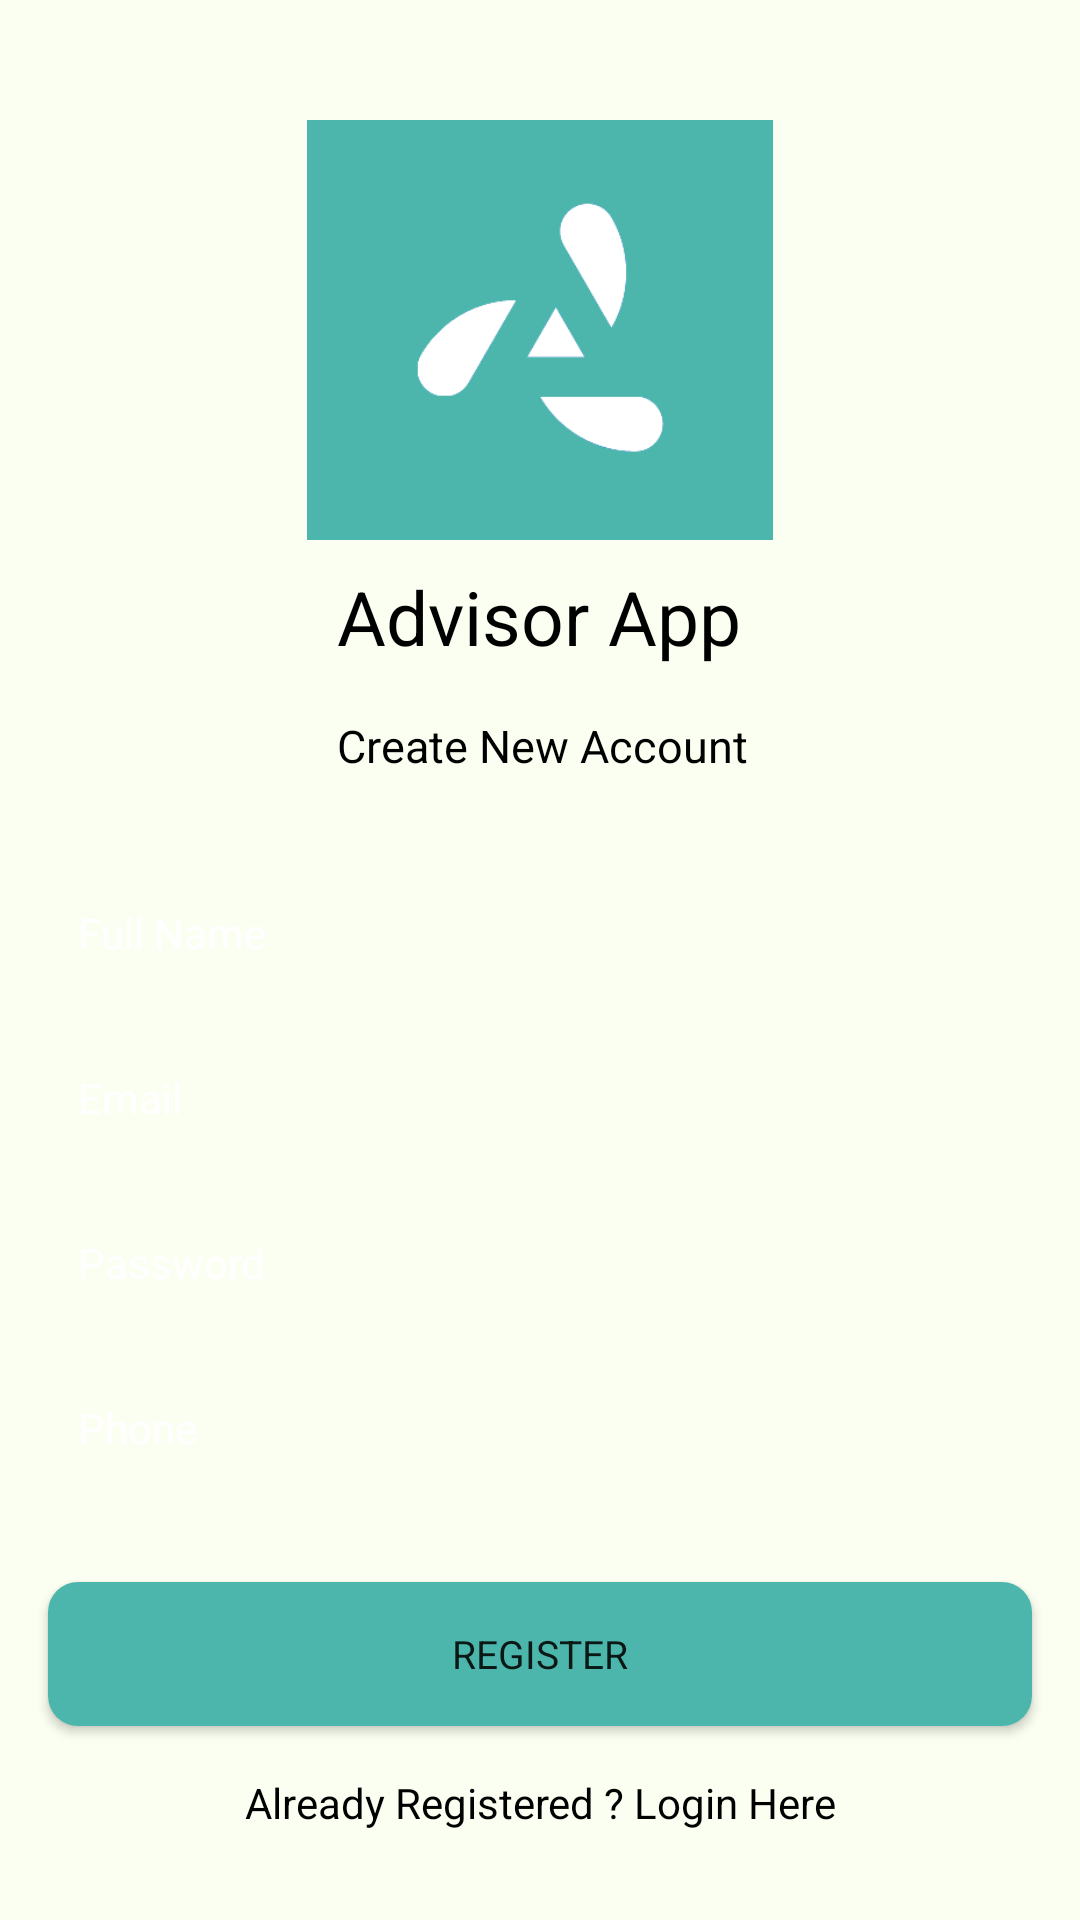

Write the Android layout XML for this screen, with the resource values it uses.
<!-- AndroidManifest.xml: application theme AppTheme -->
<!-- res/layout/activity_register.xml -->
<?xml version="1.0" encoding="utf-8"?>
<androidx.constraintlayout.widget.ConstraintLayout xmlns:android="http://schemas.android.com/apk/res/android"
    xmlns:app="http://schemas.android.com/apk/res-auto"
    xmlns:tools="http://schemas.android.com/tools"
    android:layout_width="match_parent"
    android:layout_height="match_parent"
    tools:context=".Register"
    android:background="#FBFFF1">

    <TextView
        android:id="@+id/textView"
        android:layout_width="wrap_content"
        android:layout_height="wrap_content"
        android:fontFamily="sans-serif"
        android:text="Advisor App"
        android:textColor="#000000"
        android:textSize="25sp"
        app:layout_constraintBottom_toBottomOf="parent"
        app:layout_constraintEnd_toEndOf="parent"
        app:layout_constraintHorizontal_bias="0.498"
        app:layout_constraintStart_toStartOf="parent"
        app:layout_constraintTop_toBottomOf="@+id/imageView7"
        app:layout_constraintVertical_bias="0.02" />

    <TextView
        android:id="@+id/textView2"
        android:layout_width="wrap_content"
        android:layout_height="wrap_content"
        android:layout_marginTop="16dp"
        android:fontFamily="sans-serif"
        android:text="Create New Account"
        android:textColor="#000000"
        android:textSize="15sp"
        app:layout_constraintEnd_toEndOf="parent"
        app:layout_constraintHorizontal_bias="0.503"
        app:layout_constraintStart_toStartOf="parent"
        app:layout_constraintTop_toBottomOf="@+id/textView" />

    <EditText
        android:id="@+id/fullName"
        android:layout_width="0dp"
        android:layout_height="wrap_content"
        android:layout_marginStart="16dp"
        android:layout_marginEnd="16dp"
        android:background="@drawable/text_layout1"
        android:ems="10"
        android:fontFamily="sans-serif"
        android:hint="Full Name"
        android:inputType="textPersonName"
        android:padding="10dp"
        android:textColor="#FFFFFF"
        android:textColorHint="#FFFFFF"
        android:textSize="14sp"
        app:layout_constraintBottom_toBottomOf="parent"
        app:layout_constraintEnd_toEndOf="parent"
        app:layout_constraintHorizontal_bias="0.0"
        app:layout_constraintStart_toStartOf="parent"
        app:layout_constraintTop_toBottomOf="@+id/textView2"
        app:layout_constraintVertical_bias="0.095" />

    <EditText
        android:id="@+id/Email"
        android:layout_width="0dp"
        android:layout_height="wrap_content"
        android:layout_marginStart="16dp"
        android:layout_marginTop="16dp"
        android:layout_marginEnd="16dp"
        android:background="@drawable/text_layout1"
        android:ems="10"
        android:fontFamily="sans-serif"
        android:hint="Email"
        android:inputType="textEmailAddress"
        android:padding="10dp"
        android:textColor="#FFFFFF"
        android:textColorHint="#FFFFFF"
        android:textSize="14sp"
        app:layout_constraintEnd_toEndOf="parent"
        app:layout_constraintStart_toStartOf="parent"
        app:layout_constraintTop_toBottomOf="@+id/fullName" />

    <EditText
        android:id="@+id/password"
        android:layout_width="0dp"
        android:layout_height="wrap_content"
        android:layout_marginStart="16dp"
        android:layout_marginTop="16dp"
        android:layout_marginEnd="16dp"
        android:background="@drawable/text_layout1"
        android:ems="10"
        android:fontFamily="sans-serif"
        android:hint="Password"
        android:inputType="textPassword"
        android:padding="10dp"
        android:textColor="#FFFFFF"
        android:textColorHint="#FFFFFF"
        android:textSize="14sp"
        app:layout_constraintEnd_toEndOf="parent"
        app:layout_constraintStart_toStartOf="parent"
        app:layout_constraintTop_toBottomOf="@+id/Email" />

    <EditText
        android:id="@+id/phone"
        android:layout_width="0dp"
        android:layout_height="wrap_content"
        android:layout_marginStart="16dp"
        android:layout_marginTop="16dp"
        android:layout_marginEnd="16dp"
        android:background="@drawable/text_layout1"
        android:ems="10"
        android:fontFamily="sans-serif"
        android:hint="Phone"
        android:inputType="textPhonetic"
        android:padding="10dp"
        android:textColor="#FFFFFF"
        android:textColorHint="#FFFFFF"
        android:textSize="14sp"
        app:layout_constraintEnd_toEndOf="parent"
        app:layout_constraintStart_toStartOf="parent"
        app:layout_constraintTop_toBottomOf="@+id/password" />

    <Button
        android:id="@+id/registerBtn"
        android:layout_width="0dp"
        android:layout_height="wrap_content"
        android:layout_marginStart="16dp"
        android:layout_marginTop="32dp"
        android:layout_marginEnd="16dp"
        android:background="@drawable/custom_button"
        android:fontFamily="sans-serif"
        android:text="Register"
        android:textSize="13sp"
        app:layout_constraintEnd_toEndOf="parent"
        app:layout_constraintStart_toStartOf="parent"
        app:layout_constraintTop_toBottomOf="@+id/phone" />

    <TextView
        android:id="@+id/createText"
        android:layout_width="wrap_content"
        android:layout_height="wrap_content"
        android:layout_marginTop="16dp"
        android:text="Already Registered ? Login Here"
        android:textColor="#000000"
        app:layout_constraintEnd_toEndOf="parent"
        app:layout_constraintStart_toStartOf="parent"
        app:layout_constraintTop_toBottomOf="@+id/registerBtn" />

    <ProgressBar
        android:id="@+id/progressBar"
        style="?android:attr/progressBarStyle"
        android:layout_width="wrap_content"
        android:layout_height="wrap_content"
        android:indeterminateTint="#4DB6AC"
        android:visibility="invisible"
        app:layout_constraintBottom_toBottomOf="parent"
        app:layout_constraintEnd_toEndOf="parent"
        app:layout_constraintStart_toStartOf="parent"
        app:layout_constraintTop_toBottomOf="@+id/createText"
        app:layout_constraintVertical_bias="0.26" />

    <ImageView
        android:id="@+id/imageView7"
        android:layout_width="0dp"
        android:layout_height="140dp"
        android:layout_marginTop="40dp"
        app:layout_constraintEnd_toEndOf="parent"
        app:layout_constraintHorizontal_bias="0.0"
        app:layout_constraintStart_toStartOf="parent"
        app:layout_constraintTop_toTopOf="parent"
        app:srcCompat="@drawable/icon" />


</androidx.constraintlayout.widget.ConstraintLayout>
<!-- resources referenced by this layout -->
<resources>
  <!-- drawable custom_button (drawable) -->
  <?xml version="1.0" encoding="utf-8"?>
  <shape xmlns:android="http://schemas.android.com/apk/res/android" android:shape="rectangle">
  
  <solid android:color="#4DB6AC"/>
      <corners android:radius="10dp"/>
  
  </shape>
  <!-- drawable icon: png bitmap (drawable-v24, 4474 bytes) -->
  <style name="AppTheme" parent="Theme.AppCompat.Light.NoActionBar">
          
          <item name="colorPrimary">@color/colorPrimary</item>
          <item name="colorPrimaryDark">@color/colorPrimaryDark</item>
          <item name="colorAccent">@color/colorAccent</item>
      </style>
  <color name="colorPrimary">#008577</color>
  <color name="colorPrimaryDark">#00574B</color>
  <color name="colorAccent">#D81B60</color>
</resources>
